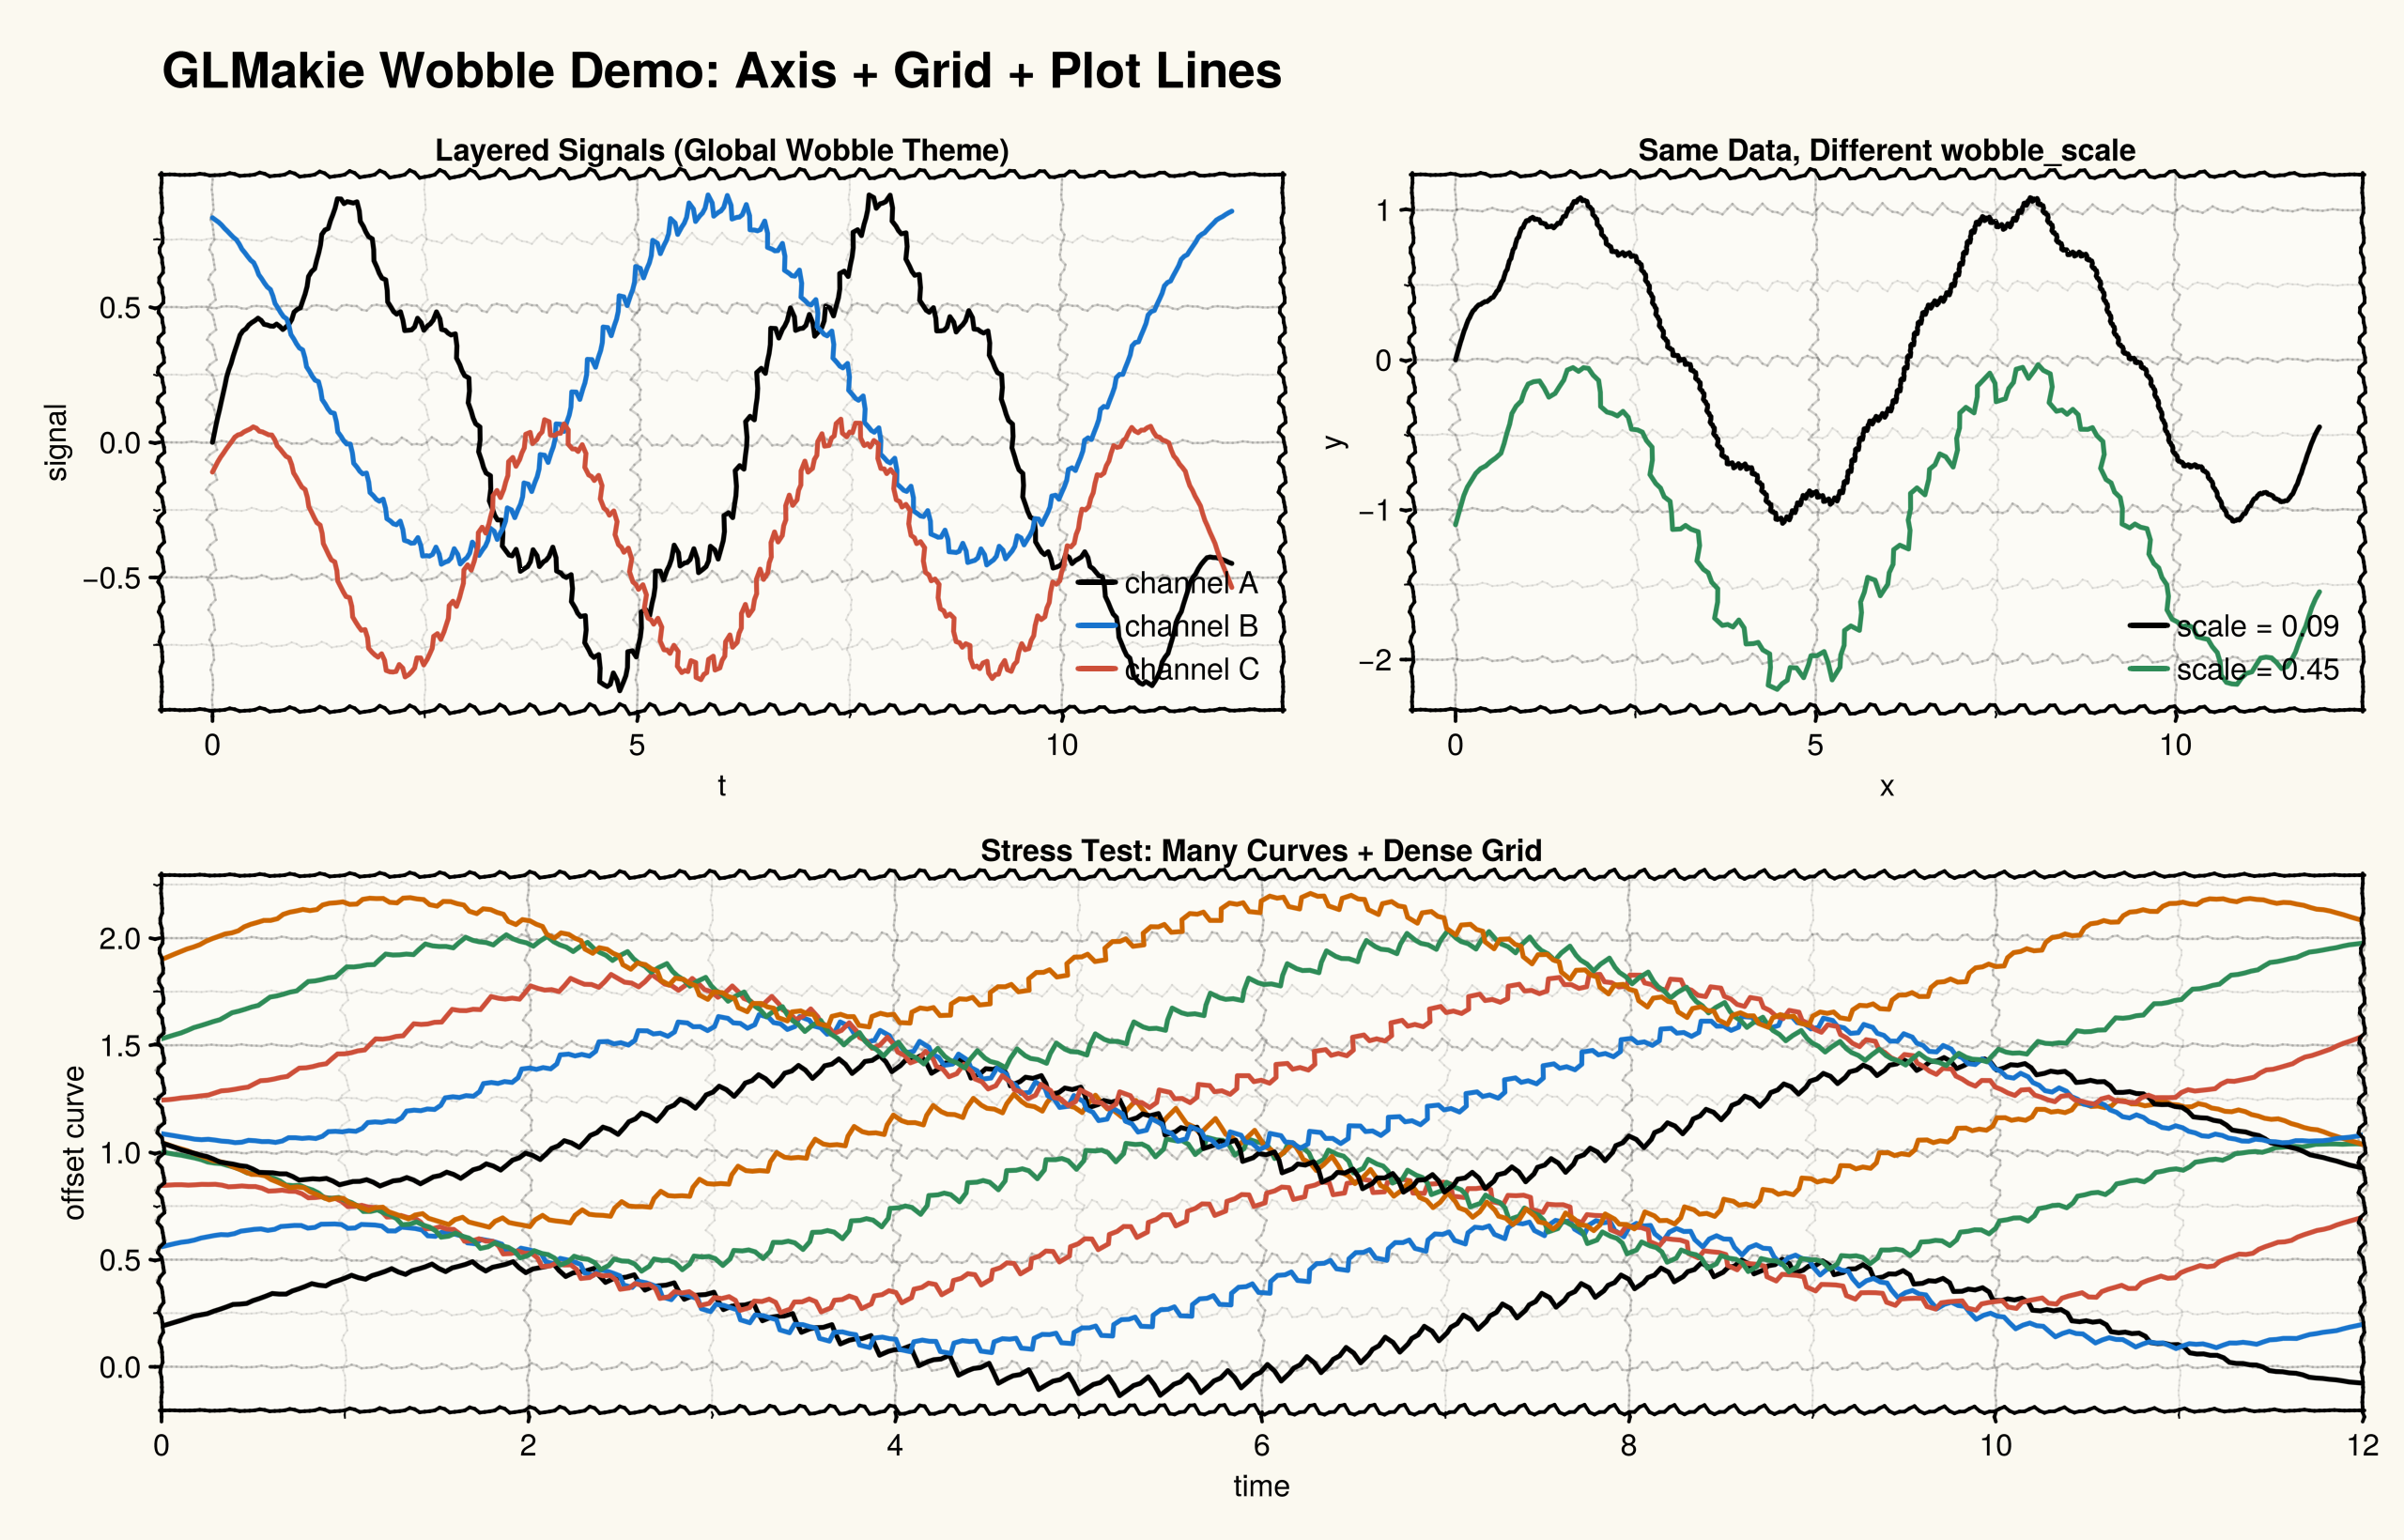

The Julia source for this figure:
using GLMakie
using Random

function make_wobble_figure()
    Random.seed!(20260303)

    wobble_theme = Theme(
        fontsize = 16,
        figure_padding = 22,
        backgroundcolor = RGBf(0.985, 0.975, 0.94),
        palette = (color = [:black, :dodgerblue3, :tomato3, :seagreen4, :darkorange3],),
        Lines = (
            linewidth = 2.6,
            linecap = :round,
            joinstyle = :round,
            wobble = 0.018,
            wobble_scale = 0.22,
            wobble_seed = 777,
        ),
        LineSegments = (
            linewidth = 1.7,
            linecap = :round,
            wobble = 0.018,
            # Axis/grid/ticks use LineSegments in pixel-space, so they need a larger scale.
            wobble_scale = 16.0,
            wobble_seed = 777,
        ),
        Axis = (
            backgroundcolor = RGBf(0.99, 0.985, 0.965),
            xgridvisible = true,
            ygridvisible = true,
            xminorgridvisible = true,
            yminorgridvisible = true,
            xminorticksvisible = true,
            yminorticksvisible = true,
            xgridcolor = RGBAf(0.0, 0.0, 0.0, 0.18),
            ygridcolor = RGBAf(0.0, 0.0, 0.0, 0.18),
            xminorgridcolor = RGBAf(0.0, 0.0, 0.0, 0.09),
            yminorgridcolor = RGBAf(0.0, 0.0, 0.0, 0.09),
            spinewidth = 1.9,
            xtickwidth = 1.9,
            ytickwidth = 1.9,
            xgridwidth = 1.25,
            ygridwidth = 1.25,
            titlefont = :bold,
        ),
    )

    with_theme(wobble_theme) do
        fig = Figure(size = (1280, 820))

        Label(
            fig[0, :],
            "GLMakie Wobble Demo: Axis + Grid + Plot Lines",
            font = :bold,
            fontsize = 26,
            color = :black,
        )

        x = LinRange(0, 12, 600)

        ax1 = Axis(
            fig[1, 1],
            title = "Layered Signals (Global Wobble Theme)",
            xlabel = "t",
            ylabel = "signal",
        )
        lines!(ax1, x, 0.75 .* sin.(x) .+ 0.15 .* sin.(5x), color = Cycled(1), label = "channel A")
        lines!(ax1, x, 0.65 .* cos.(x .+ 0.35) .+ 0.22, color = Cycled(2), label = "channel B")
        lines!(ax1, x, 0.45 .* sin.(1.8x .+ 0.7) .- 0.4, color = Cycled(3), label = "channel C")
        axislegend(ax1, position = :rb, framevisible = false)

        ax2 = Axis(
            fig[1, 2],
            title = "Same Data, Different wobble_scale",
            xlabel = "x",
            ylabel = "y",
        )
        y = sin.(x) .+ 0.09 .* sin.(8x)
        lines!(ax2, x, y, color = Cycled(1), wobble_seed = 10, wobble_scale = 0.09, label = "scale = 0.09")
        lines!(ax2, x, y .- 1.1, color = Cycled(4), wobble_seed = 10, wobble_scale = 0.45, label = "scale = 0.45")
        axislegend(ax2, position = :rb, framevisible = false)

        ax3 = Axis(
            fig[2, 1:2],
            title = "Stress Test: Many Curves + Dense Grid",
            xlabel = "time",
            ylabel = "offset curve",
        )
        for (i, phase) in enumerate(LinRange(0, 2pi, 10))
            y = 0.28 .* sin.(x .* (0.85 + 0.04i) .+ phase) .+ 0.19i
            lines!(ax3, x, y, color = Cycled(mod1(i, 5)), wobble_seed = 100 + i)
        end
        xlims!(ax3, 0, 12)

        return fig
    end
end

function main()
    GLMakie.activate!()
    fig = make_wobble_figure()
    display(fig)
    outpath = joinpath(@__DIR__, "wobble_demo_glmakie.png")
    save(outpath, fig)
    println("Saved preview image to: ", outpath)
    return fig
end

if abspath(PROGRAM_FILE) == @__FILE__
    main()
end
